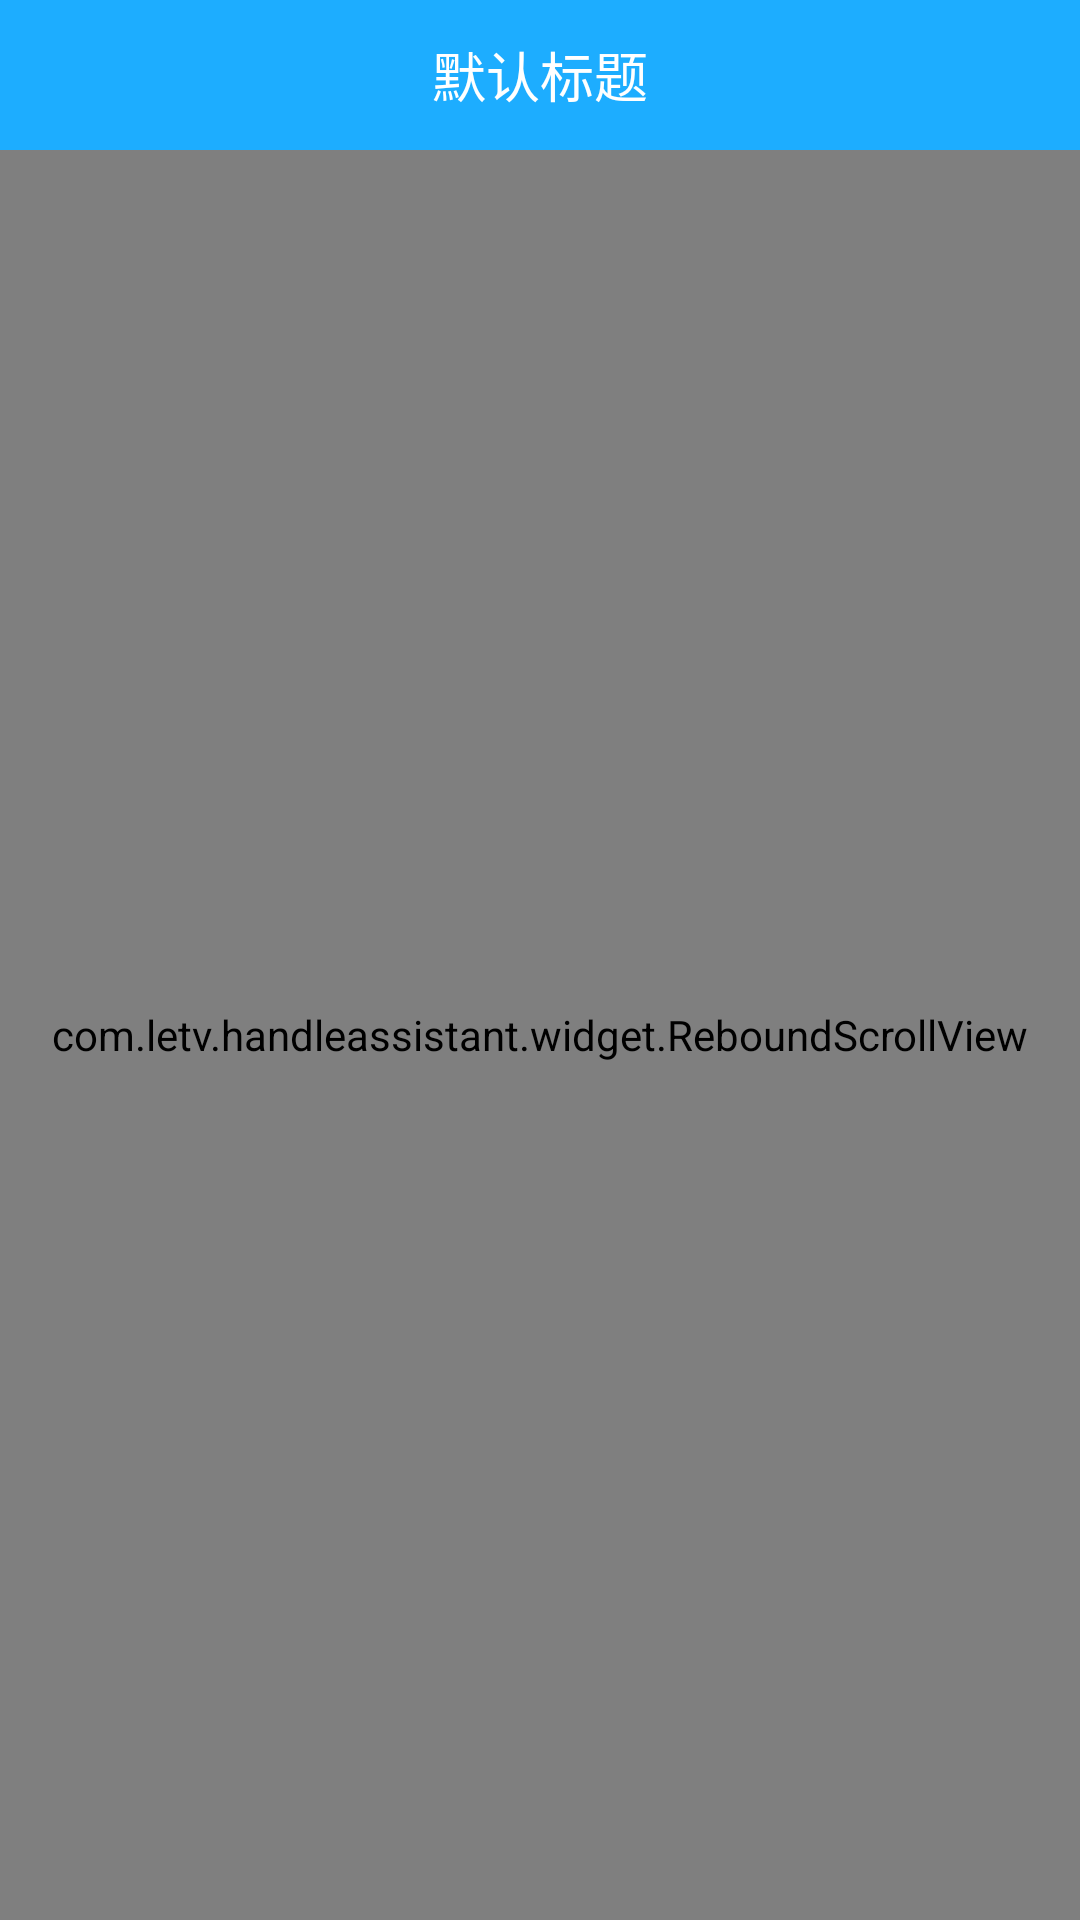

Here is an Android app screen rendered from its layout file. Give the layout XML and the strings, colors and styles it references.
<!-- AndroidManifest.xml: application theme AppTheme -->
<!-- res/layout/activity_help.xml -->
<?xml version="1.0" encoding="utf-8"?>
<LinearLayout xmlns:android="http://schemas.android.com/apk/res/android"
    android:layout_width="match_parent"
    android:layout_height="match_parent"
    android:orientation="vertical">

    <include layout="@layout/common_title_bar" />

    <com.letv.handleassistant.widget.ReboundScrollView
        android:layout_width="match_parent"
        android:layout_height="match_parent"
        android:fillViewport="true"
        android:scrollbars="none">

        <LinearLayout
            android:layout_width="match_parent"
            android:layout_height="wrap_content"
            android:orientation="vertical">

            <LinearLayout style="@style/help_ll_style">

                <TextView
                    style="@style/help_tv_style"
                    android:text="Q:在哪里可以买到乐视互娱手柄?" />

                <LinearLayout
                    android:layout_width="wrap_content"
                    android:layout_height="@dimen/help_tv_height"
                    android:gravity="center_vertical">

                    <TextView
                        android:layout_width="wrap_content"
                        android:layout_height="wrap_content"
                        android:text="A:"
                        android:textColor="@color/help_tv_color"
                        android:textSize="@dimen/help_tv_size" />

                    <TextView
                        android:id="@+id/tv_go_buy"
                        android:layout_width="70dp"
                        android:layout_height="20dp"
                        android:background="@drawable/selector_buy"
                        android:gravity="center"
                        android:text="京东商城"
                        android:textColor="@color/help_tv_color"
                        android:textSize="@dimen/help_tv_size" />
                </LinearLayout>
            </LinearLayout>

            <View style="@style/home_line_style" />

            <LinearLayout style="@style/help_ll_style">

                <TextView
                    style="@style/help_tv_style"
                    android:text="Q:乐视互娱手柄助手支持哪些手机?" />
                <TextView
                    style="@style/help_tv_style"
                    android:text="A:本助手支持Android4.0版本以上手机" />
                <TextView
                    style="@style/help_tv_style"
                    android:paddingLeft="@dimen/help_some_tv_left"
                    android:text="Android4.0以下版本暂不支持" />
            </LinearLayout>
            <View style="@style/home_line_style" />
            <LinearLayout style="@style/help_ll_style">

                <TextView
                    style="@style/help_tv_style"
                    android:text="Q:乐视互娱手柄助手可以用映射玩哪些游戏?" />
                <TextView
                    style="@style/help_tv_style"
                    android:text="A:支持触屏操作的游戏都可以用映射的方式玩,如全民突击" />
            </LinearLayout>
            <View style="@style/home_line_style" />
            <LinearLayout style="@style/help_ll_style">

                <TextView
                    style="@style/help_tv_style"
                    android:text="Q:必须从助手中打开游戏才可实现映射功能吗?" />
                <TextView
                    style="@style/help_tv_style"
                    android:text="A:是的" />
            </LinearLayout>
            <View style="@style/home_line_style" />
            <LinearLayout style="@style/help_ll_style">

                <TextView
                    style="@style/help_tv_style"
                    android:text="Q:连接手柄后,打开助手提示手柄未连接?" />
                <TextView
                    style="@style/help_tv_style"
                    android:text="A:解决方案:" />
                <TextView
                    style="@style/help_tv_style"
                    android:paddingLeft="@dimen/help_some_tv_left"
                    android:text="1.设置->安全->应用程序许可->手柄助手->开启自动运行功能(三星新款手机)" />
                <TextView
                    style="@style/help_tv_style"
                    android:paddingLeft="@dimen/help_some_tv_left"
                    android:text="2.运行一次手柄游戏厅" />
                <TextView
                    style="@style/help_tv_style"
                    android:paddingLeft="@dimen/help_some_tv_left"
                    android:text="关闭手柄,在打开手柄回连手机" />
            </LinearLayout>
            <View style="@style/home_line_style" />
            <LinearLayout style="@style/help_ll_style">

                <TextView
                    style="@style/help_tv_style"
                    android:text="Q:用助手映射功能需要root吗?" />
                <TextView
                    style="@style/help_tv_style"
                    android:text="A:不需要" />
            </LinearLayout>
            <View style="@style/home_line_style" />
            <LinearLayout style="@style/help_ll_style">

                <TextView
                    style="@style/help_tv_style"
                    android:text="Q:如果手机已root,还需连接PC启动映射功能吗?" />
                <TextView
                    style="@style/help_tv_style"
                    android:text="A:如果手机已root,授权助手root权限就可实现映射" />
                <TextView
                    style="@style/help_tv_style"
                    android:paddingLeft="@dimen/help_some_tv_left"
                    android:text="无需连接PC即可激活映射功能" />
            </LinearLayout>
            <View style="@style/home_line_style" />
            <LinearLayout style="@style/help_ll_style">

                <TextView
                    style="@style/help_tv_style"
                    android:text="Q:为什么手机重启后映射无效果?" />
                <TextView
                    style="@style/help_tv_style"
                    android:text="A:手机重启后,需要重新开启触屏映射" />
            </LinearLayout>
        </LinearLayout>
    </com.letv.handleassistant.widget.ReboundScrollView>
</LinearLayout>
<!-- res/layout/common_title_bar.xml (included above) -->
<?xml version="1.0" encoding="utf-8"?>
<RelativeLayout xmlns:android="http://schemas.android.com/apk/res/android"
    android:id="@+id/common_title_bar_all"
    android:layout_width="fill_parent"
    android:layout_height="@dimen/common_title_bar_height"
    android:background="@color/blue_simple">

    <TextView
        android:id="@+id/tv_title_bar_title"
        android:layout_width="wrap_content"
        android:layout_height="wrap_content"
        android:layout_centerInParent="true"
        android:text="默认标题"
        android:textColor="@color/white"
        android:textSize="@dimen/title_size" />

    <LinearLayout
        android:id="@+id/ll_title_bar_left"
        android:layout_width="@dimen/common_title_bar_height"
        android:layout_height="match_parent"
        android:background="@drawable/selector_left"
        android:gravity="center">

        <ImageView
            android:id="@+id/iv_title_bar_left"
            android:layout_width="20dp"
            android:layout_height="20dp"
            android:background="@android:color/transparent"
            android:src="@mipmap/arrow_back"
            android:visibility="gone" />

       
    </LinearLayout>

    <RelativeLayout
        android:id="@+id/rl_title_bar_right"
        android:layout_width="60dp"
        android:layout_height="match_parent"
        android:layout_alignParentRight="true"
        android:background="@drawable/selector_left"
        android:gravity="center">

        <TextView
            android:id="@+id/tv_title_bar_right"
            android:layout_width="wrap_content"
            android:layout_height="wrap_content"
            android:text=""
            android:visibility="gone" />

        <ImageView
            android:id="@+id/iv_title_bar_right"
            android:layout_width="wrap_content"
            android:layout_height="wrap_content"
            android:visibility="gone" />
    </RelativeLayout>

</RelativeLayout>
<!-- resources referenced by this layout -->
<resources>
  <color name="blue_simple">#1dadff</color>
  <color name="help_tv_color">#666666</color>
  <color name="white">#FFFFFF</color>
  <dimen name="common_title_bar_height">50dp</dimen>
  <dimen name="help_some_tv_left">15dp</dimen>
  <dimen name="help_tv_height">36dp</dimen>
  <dimen name="help_tv_size">14sp</dimen>
  <dimen name="title_size">18sp</dimen>
  <!-- drawable selector_buy (drawable) -->
  <?xml version="1.0" encoding="utf-8"?>
  <selector xmlns:android="http://schemas.android.com/apk/res/android">
  
      <item android:drawable="@drawable/shape_bg_buy_blue" android:state_focused="true">
  
      </item>
      <item android:drawable="@drawable/shape_bg_buy_blue" android:state_pressed="true"/>
  
      <item android:drawable="@drawable/shape_bg_buy">
  
      </item>
  
  </selector>
  <!-- drawable selector_left (drawable) -->
  <?xml version="1.0" encoding="utf-8"?>
  <selector xmlns:android="http://schemas.android.com/apk/res/android">
  
      <item android:drawable="@color/transparent_half_10" android:state_focused="true"/>
      <item android:drawable="@color/transparent_half_10" android:state_pressed="true"/>
  
  
      <item android:drawable="@color/transparent">
  
      </item>
  
  </selector>
  <!-- mipmap arrow_back: png bitmap (mipmap-xxhdpi, 1398 bytes) -->
  <style name="help_ll_style">
          <item name="android:layout_width">match_parent</item>
          <item name="android:layout_height">wrap_content</item>
          <item name="android:orientation">vertical</item>
          <item name="android:paddingLeft">10dp</item>
          <item name="android:paddingRight">10dp</item>
      </style>
  <style name="help_tv_style">
          <item name="android:layout_width">wrap_content</item>
          <item name="android:layout_height">@dimen/help_tv_height</item>
          <item name="android:gravity">center_vertical</item>
          <item name="android:textSize">@dimen/help_tv_size</item>
          <item name="android:textColor">@color/help_tv_color</item>
      </style>
  <style name="home_line_style">
          <item name="android:layout_width">match_parent</item>
          <item name="android:layout_height">0.5dp</item>
          <item name="android:background">@color/colorPrimaryDark</item>
      </style>
  <style name="AppTheme" parent="Theme.AppCompat.Light.DarkActionBar">
          
          <item name="colorPrimary">@color/colorPrimary</item>
          <item name="colorPrimaryDark">@color/colorPrimaryDark</item>
          <item name="colorAccent">@color/colorAccent</item>
      </style>
  <!-- drawable shape_bg_buy_blue (drawable) -->
  <?xml version="1.0" encoding="utf-8"?>
  <shape xmlns:android="http://schemas.android.com/apk/res/android"
      android:shape="rectangle">
  
      <solid android:color="@color/gray" />
  
      <corners
          android:radius="@dimen/sb_buy_corner"
          />
  
      <stroke
          android:width="0.5dp"
          android:color="@color/blue_deep" />
  
  </shape>
  <!-- drawable shape_bg_buy (drawable) -->
  <?xml version="1.0" encoding="utf-8"?>
  <shape xmlns:android="http://schemas.android.com/apk/res/android"
      android:shape="rectangle">
  
      <solid android:color="@color/gray_simple" />
  
      <corners android:radius="@dimen/sb_buy_corner" />
  
      <stroke
          android:width="0.5dp"
          android:color="@color/blue_deep" />
  
  </shape>
  <color name="transparent_half_10">#10000000</color>
  <color name="transparent">#00000000</color>
  <color name="colorPrimaryDark">#303F9F</color>
  <color name="colorPrimary">#3F51B5</color>
  <color name="colorAccent">#FF4081</color>
  <color name="gray">#999999</color>
  <dimen name="sb_buy_corner">20dp</dimen>
  <color name="blue_deep">#2174bc</color>
  <color name="gray_simple">#f2f4f7</color>
</resources>
